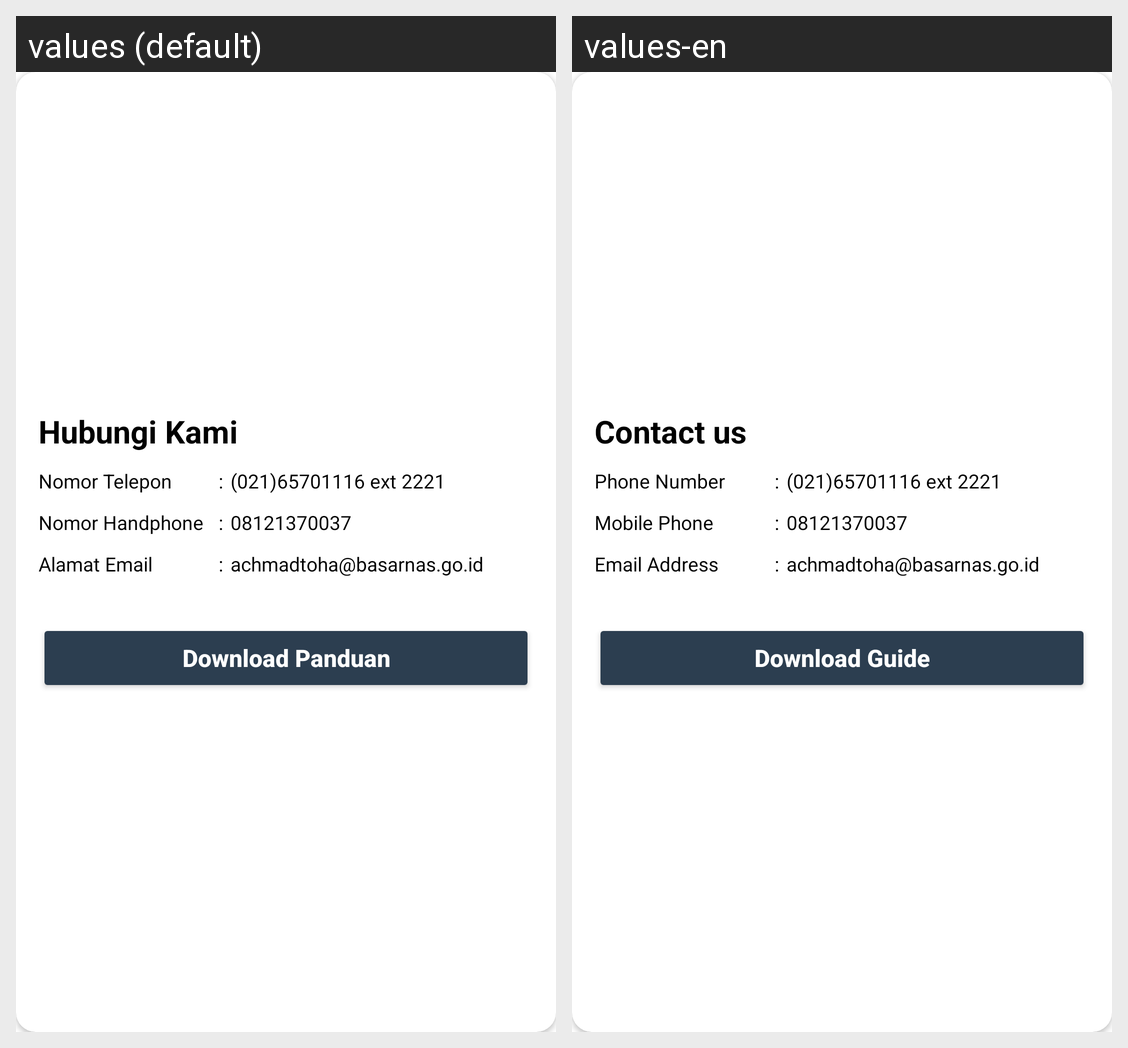

Strings drawn on this Android screen and how each of the app's shown locales translates them:
Android screen res/layout/view_panduan_pengguna.xml rendered under 2 locales, left to right: values (default), values-en. Device: Nexus 5 (rendered at 1080×1920; each locale shown at half size, 540×960, under a caption strip naming it); theme Theme.RegistrasiBeacon.
Strings drawn on this screen, with the default value and each locale's value (text and hints the layout hard-codes, and strings that could not be matched under every locale, appear in the picture but are not listed):

hubungi_kami
  values: Hubungi Kami
  values-en: Contact us

nomor_telepon
  values: Nomor Telepon
  values-en: Phone Number

titik_dua
  values: :
  values-en: :  [not translated; the default value is used]

_021_65701116_ext_2221
  values: (021)65701116 ext 2221
  values-en: (021)65701116 ext 2221  [not translated; the default value is used]

nomor_handphone
  values: Nomor Handphone
  values-en: Mobile Phone

_08121370037
  values: 08121370037
  values-en: 08121370037  [not translated; the default value is used]

alamat_email
  values: Alamat Email
  values-en: Email Address

achmadtoha_basarnas_go_id
  values: achmadtoha@basarnas.go.id
  values-en: achmadtoha@basarnas.go.id  [not translated; the default value is used]

download_panduan
  values: Download Panduan
  values-en: Download Guide
